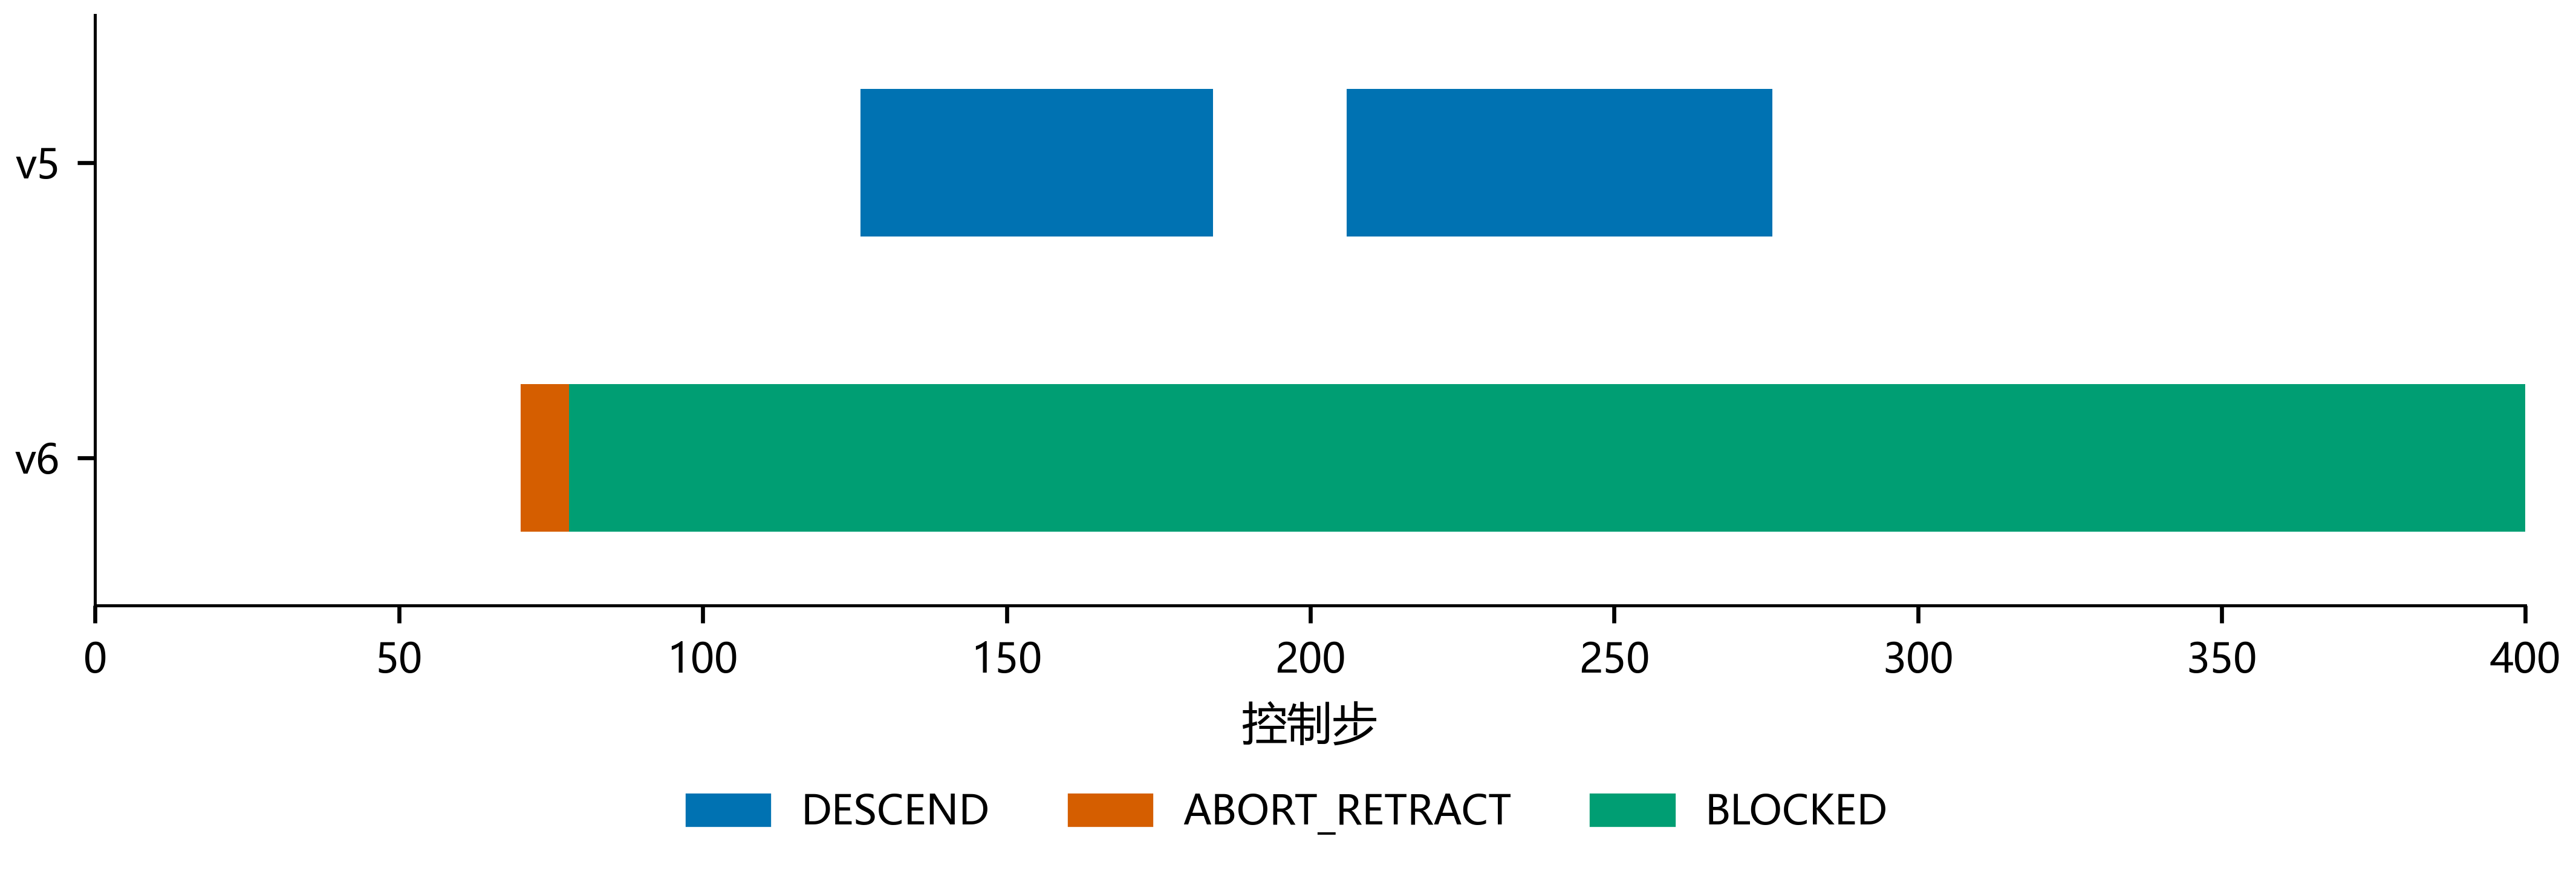

The file beside this chart, header and first rows:
panel, series, x, y, low, high, n
v5, NORMAL, 1, -1, , , 
v5, NORMAL, 2, -1, , , 
v5, NORMAL, 3, -1, , , 
v5, NORMAL, 4, -1, , , 
v5, NORMAL, 5, -1, , , 
v5, NORMAL, 6, -1, , , 
v5, NORMAL, 7, -1, , , 
v5, NORMAL, 8, -1, , , 
v5, NORMAL, 9, -1, , , 
v5, NORMAL, 10, -1, , , 
v5, NORMAL, 11, -1, , , 
v5, NORMAL, 12, -1, , , 
v5, NORMAL, 13, -1, , , 
v5, NORMAL, 14, -1, , , 
v5, NORMAL, 15, -1, , , 
v5, NORMAL, 16, -1, , , 
v5, NORMAL, 17, -1, , , 
v5, NORMAL, 18, -1, , , 
v5, NORMAL, 19, -1, , , 
v5, NORMAL, 20, -1, , , 
v5, NORMAL, 21, -1, , , 
v5, NORMAL, 22, -1, , , 
v5, NORMAL, 23, -1, , , 
v5, NORMAL, 24, -1, , , 
v5, NORMAL, 25, -1, , , 
v5, NORMAL, 26, -1, , , 
v5, NORMAL, 27, -1, , , 
v5, NORMAL, 28, -1, , , 
v5, NORMAL, 29, -1, , , 
v5, NORMAL, 30, -1, , , 
v5, NORMAL, 31, -1, , , 
v5, NORMAL, 32, -1, , , 
v5, NORMAL, 33, -1, , , 
v5, NORMAL, 34, -1, , , 
v5, NORMAL, 35, -1, , , 
v5, NORMAL, 36, -1, , , 
v5, NORMAL, 37, -1, , , 
v5, NORMAL, 38, -1, , , 
v5, NORMAL, 39, -1, , , 
v5, NORMAL, 40, -1, , , 
v5, NORMAL, 41, -1, , , 
v5, NORMAL, 42, -1, , , 
v5, NORMAL, 43, -1, , , 
v5, NORMAL, 44, -1, , , 
v5, NORMAL, 45, -1, , , 
v5, NORMAL, 46, -1, , , 
v5, NORMAL, 47, -1, , , 
v5, NORMAL, 48, -1, , , 
v5, NORMAL, 49, -1, , , 
v5, NORMAL, 50, -1, , , 
v5, NORMAL, 51, -1, , , 
v5, NORMAL, 52, -1, , , 
v5, NORMAL, 53, -1, , , 
v5, NORMAL, 54, -1, , , 
v5, NORMAL, 55, -1, , , 
v5, NORMAL, 56, -1, , , 
v5, NORMAL, 57, -1, , , 
v5, NORMAL, 58, -1, , , 
v5, NORMAL, 59, -1, , , 
v5, NORMAL, 60, -1, , , 
... 740 more rows
